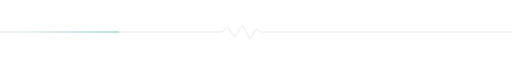
t = 0.00 s
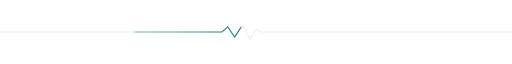
t = 0.75 s
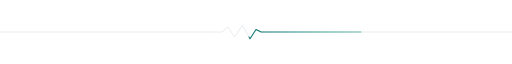
t = 1.50 s
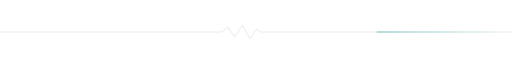
t = 2.25 s

The animated SVG that drew these frames (rendered in a browser with its animation timeline set to each time). Animation: 1 CSS @keyframes rule; one cycle of 3.00 s, repeats indefinitely.

<svg xmlns="http://www.w3.org/2000/svg" viewBox="0 0 1200 36" width="1200" height="36" role="presentation" aria-hidden="true">
  <defs>
    <linearGradient id="g" x1="0" y1="0" x2="1" y2="0">
      <stop offset="0" stop-color="#14b8a6" stop-opacity="0"/>
      <stop offset=".5" stop-color="#0f766e"/>
      <stop offset="1" stop-color="#14b8a6" stop-opacity="0"/>
    </linearGradient>
  </defs>
  <style>
    .run { stroke-dasharray: 22 78; animation: run 3s linear infinite; }
    @keyframes run { from { stroke-dashoffset: 100 } to { stroke-dashoffset: 0 } }
    @media (prefers-reduced-motion: reduce) { .run { animation: none; stroke-dasharray: none; } }
  </style>
  <g fill="none" stroke-linecap="round" stroke-linejoin="round">
    <path d="M0 18 H500 L520 18 L534 6 L550 30 L568 2 L586 34 L600 12 L612 18 H1200" stroke="#94a3b8" stroke-opacity=".35" stroke-width="1.5"/>
    <path class="run" pathLength="100" d="M0 18 H500 L520 18 L534 6 L550 30 L568 2 L586 34 L600 12 L612 18 H1200" stroke="url(#g)" stroke-width="2.5"/>
  </g>
</svg>
